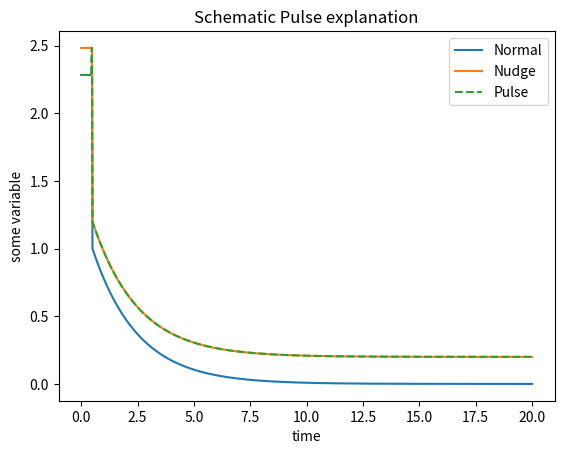

Here is the Python script that generated this plot:
#!/usr/bin/env python3
# -*- coding: utf-8 -*-
"""
Created on Thu Apr 12 10:35:11 2018

[redacted]
"""

from numpy import *
from matplotlib.pyplot import *
close('all')




x = linspace(0, 20, 1000)

offset = .5
std    = heaviside(-(x - offset), 1)
stdinv = heaviside(x - offset, 1)
decay  = exp(-.5 * (stdinv * x - offset))


fig, ax = subplots()
ax.plot(x, std + decay)
ax.plot(x, std + decay + .2)
ax.plot(x, std + decay + heaviside(x - offset + .05 , 1) * .2, '--')
setp(ax, **dict(xlabel = 'time', ylabel ='some variable'))
ax.legend('Normal Nudge Pulse'.split(' '))
ax.set_title('Schematic Pulse explanation')